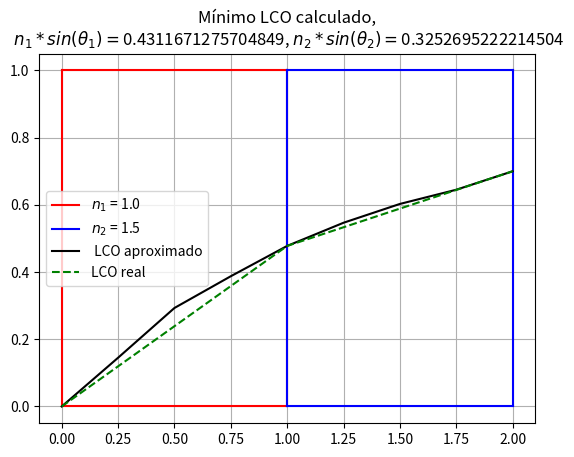

Reproduce this figure in Python.
import numpy as np
import matplotlib.pyplot as plt
import random

# Función para distancia entre dos puntos
def dis(p0, p1):
    return np.sqrt((p0[0] - p1[0])**2 + (p0[1] - p1[1])**2)

# Funcion para calcular LCO total (Completo)
def ProcLCO(x, y):
    LCO = 0
    for i in range(8):
        p1 = (x[i], y[i])
        p2 = (x[i+1], y[i+1])

        if i >= 4:
            LCO += dis(p1, p2)*n2
        else:
            LCO += dis(p1, p2)*n1

    return LCO

# Indices
n1 = 1.0
n2 = 1.5

# Punto inicial
Pi = (0, 0)
# Punto final
Pf = (2.0, 0.7)

# x intermedias
x = [0, 0.25, 0.50, 0.75, 1.0, 1.25, 1.50, 1.75, 2.0]

# y aleatorias intermedias
y = []
for i in range(9):
    y.append(np.random.uniform(0, 1))
y[0] = 0
y[-1] = 0.7

# variación en y
d = 0.01

# Condición de cambio
delta = 0.0005

# Método Variacional
k = 1000

for i in range(k):
    idx = random.randint(1, 7) # Punto aleatorio

    LCOI = ProcLCO(x, y) # LCO inicial
    LCON = 0

    while True:
        r = 2*random.randint(0, 1) - 1 # 'r' entre -1 y 1
        y[idx] = y[idx] + d*r # Calculo de la y nueva

        LCON = ProcLCO(x, y) # claculo de la nueva LCOi

        # Verificar si es minimo este LCO nuevo
        if LCON < LCOI or abs(LCOI - LCON) <= delta:
            break
    print(((i+1)/10), "%")

# Calculamos LCO para ver si se cumple la ley de Snell
Pm = (x[4], y[4]) # Punto en la interfaz

n1sent1 = n1*Pm[1]/dis(Pi, Pm)
n2sent2 = n2*(Pf[1] - Pm[1])/dis(Pm, Pf)

print("Para n1", n1sent1)
print("Para n2", n2sent2)

# Dibujando materiales
# N1
plt.plot((0, 0), (0, 1), c='red', label="$n_1$ = 1.0")
plt.plot((0, 1), (1, 1), c='red')
plt.plot((1, 1), (0, 1), c='red')
plt.plot((0, 1), (0, 0), c='red')

# N2
plt.plot((1, 1), (0, 1), c='blue', label = "$n_2$ = 1.5")
plt.plot((1, 2), (1, 1), c='blue')
plt.plot((2, 2), (0, 1), c='blue')
plt.plot((1, 2), (0, 0), c='blue')

# Resultado
plt.title("Mínimo LCO calculado,\n $n_1*sin(\\theta_1)=$" + str(n1sent1) + ", $n_2*sin(\\theta_2)=$" + str(n2sent2))
plt.grid()
plt.plot(x, y, c = 'black', label = " LCO aproximado")
plt.plot((Pi[0], Pm[0], Pf[0]), (Pi[1], Pm[1], Pf[1]), c = 'green', linestyle = "--", label = "LCO real")
plt.legend(loc = 'best')
plt.show()